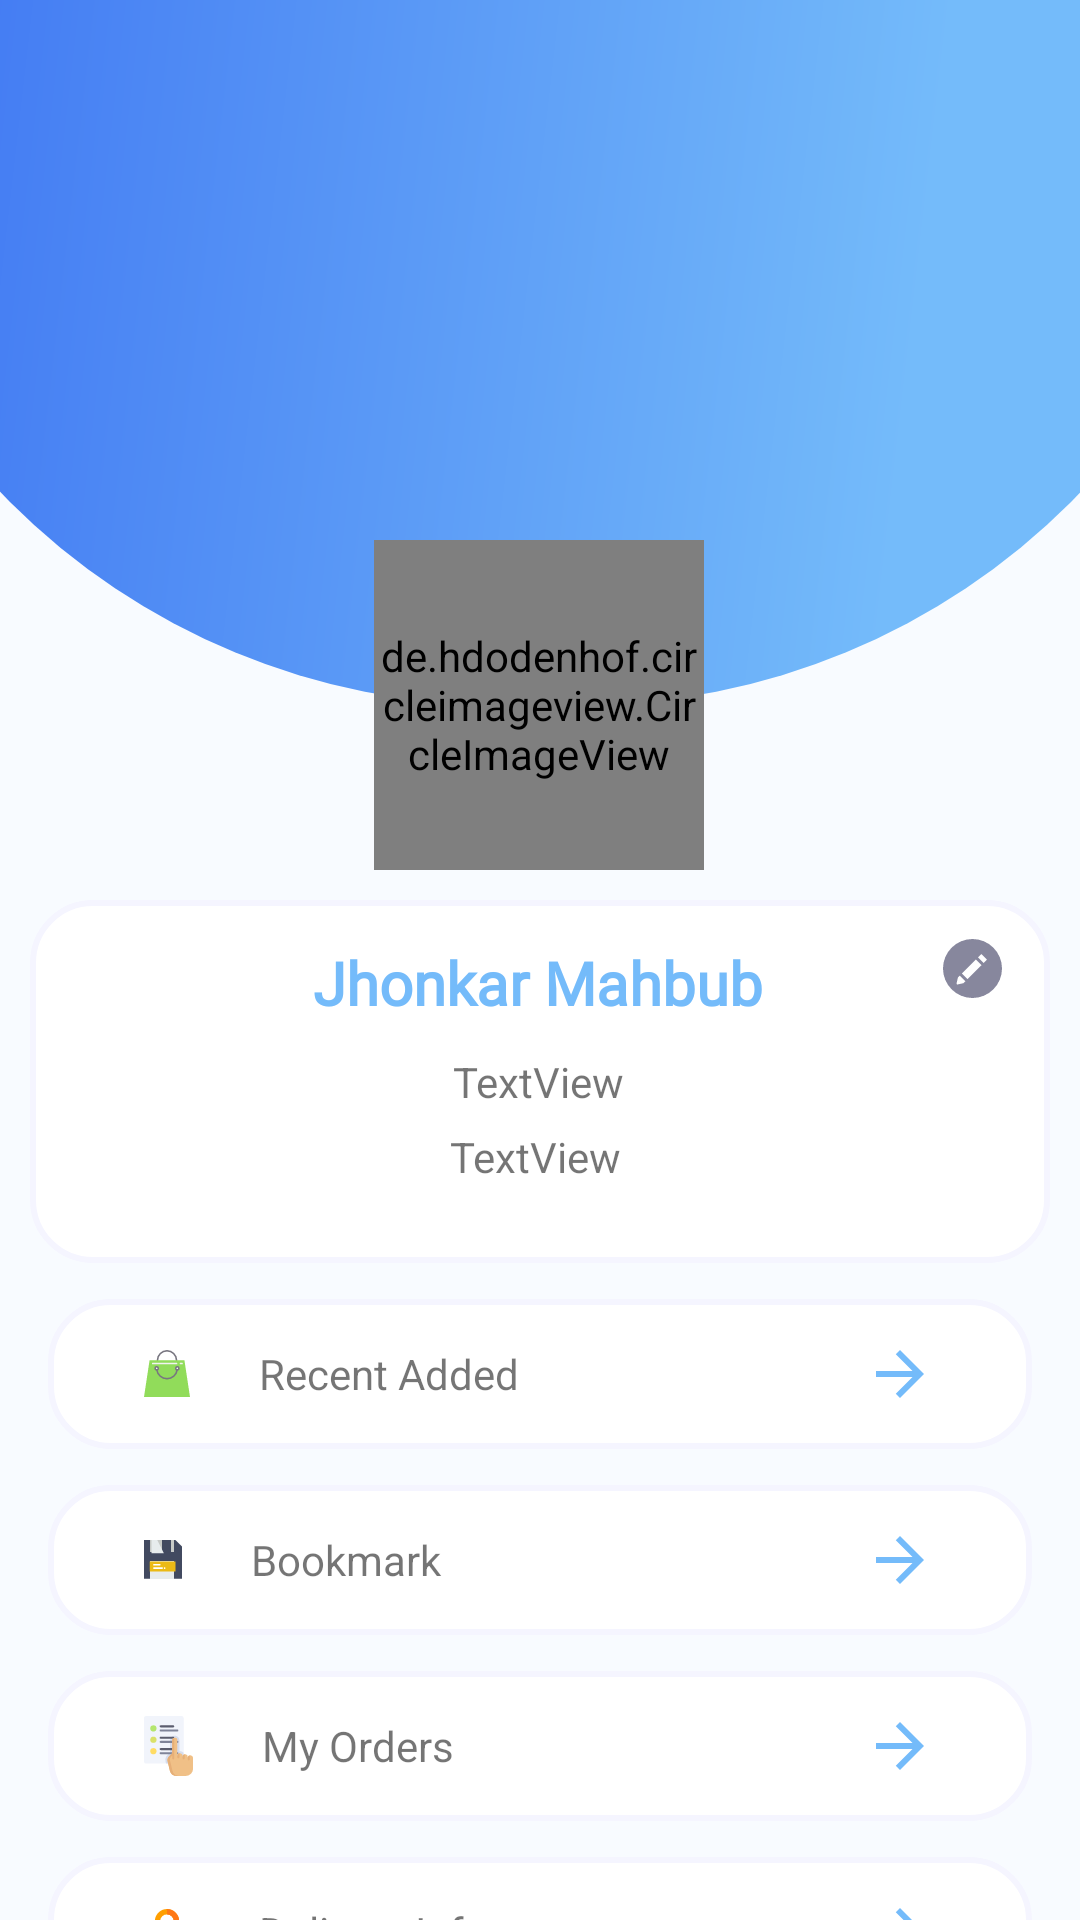

Reconstruct the res/layout file that produces this screen, plus the resources it refers to.
<!-- AndroidManifest.xml: application theme Theme.EcommerceKotlin -->
<!-- res/layout/fragment_profile.xml -->
<?xml version="1.0" encoding="utf-8"?>

<androidx.constraintlayout.widget.ConstraintLayout xmlns:android="http://schemas.android.com/apk/res/android"
    xmlns:tools="http://schemas.android.com/tools"
    android:layout_width="match_parent"
    android:layout_height="match_parent"
    android:background="@color/colorPrimary"
    xmlns:app="http://schemas.android.com/apk/res-auto"
    tools:context=".view.fragments.ProfileFragment">

    <ImageView
        android:id="@+id/imageView5"
        android:layout_width="wrap_content"
        android:layout_height="wrap_content"
        android:src="@drawable/ic_rectangle_1078"
        app:layout_constraintEnd_toEndOf="parent"
        android:scaleType="center"
        app:layout_constraintHorizontal_bias="0.0"
        app:layout_constraintStart_toStartOf="parent"
        app:layout_constraintTop_toTopOf="parent" />

    <ImageView
        android:id="@+id/imgBack"
        android:layout_width="wrap_content"
        android:layout_height="wrap_content"
       android:layout_margin="16dp"
        android:src="@drawable/ic_baseline_arrow_back_ios_24"

        app:layout_constraintTop_toTopOf="parent"
        app:layout_constraintStart_toStartOf="parent"
       />



    <ImageView
        android:id="@+id/cartImg"
        android:layout_width="wrap_content"
        android:layout_height="wrap_content"
     android:layout_margin="16dp"

        app:layout_constraintTop_toTopOf="parent"
        app:layout_constraintEnd_toEndOf="parent"
        android:src="@drawable/ic_baseline_shopping_cart_24" />

    <ImageView
        android:id="@+id/cartImg2"
        android:layout_width="wrap_content"
        android:layout_height="wrap_content"

        android:layout_marginEnd="56dp"
        android:layout_marginRight="56dp"
        android:src="@drawable/ic_baseline_notifications_24"
        app:layout_constraintEnd_toEndOf="parent"
        app:layout_constraintTop_toTopOf="@+id/cartImg" />

    <de.hdodenhof.circleimageview.CircleImageView
        android:id="@+id/circleImageView"
        android:layout_width="110dp"

        android:layout_height="110dp"
        app:layout_constraintBottom_toBottomOf="@+id/imageView5"
        app:layout_constraintEnd_toEndOf="parent"
        app:layout_constraintHorizontal_bias="0.498"
        app:layout_constraintStart_toStartOf="@+id/imageView5"
        app:layout_constraintTop_toBottomOf="@+id/imageView5"
        app:layout_constraintVertical_bias="0.69"

android:src="@drawable/user"        android:tint="@color/white"

        />

    <ImageView
        android:id="@+id/imageView6"
        android:layout_width="0dp"
        android:layout_height="121dp"
        android:layout_margin="10dp"
        android:scaleType="fitXY"
        android:src="@drawable/background_white_prof"
        app:layout_constraintBottom_toBottomOf="@+id/textView20"
        app:layout_constraintEnd_toEndOf="parent"
        app:layout_constraintStart_toStartOf="parent"
        app:layout_constraintTop_toBottomOf="@+id/circleImageView"
        app:layout_constraintVertical_bias="0.0" />

    <TextView
        android:id="@+id/textView18"
        android:layout_width="wrap_content"
        android:layout_height="wrap_content"
        android:layout_marginTop="24dp"
        android:fontFamily="@font/quicksand_bold"
        android:text="Jhonkar Mahbub"
        android:textColor="@color/blue"
        android:textSize="20dp"
        android:textStyle="bold"
        app:layout_constraintEnd_toEndOf="@+id/imageView6"
        app:layout_constraintHorizontal_bias="0.497"
        app:layout_constraintStart_toStartOf="@+id/imageView6"
        app:layout_constraintTop_toBottomOf="@+id/circleImageView" />

    <TextView
        android:id="@+id/textView19"
        android:layout_width="wrap_content"
        android:layout_height="wrap_content"
        android:layout_marginTop="10dp"
        android:text="TextView"
        app:layout_constraintEnd_toEndOf="@+id/textView18"
        app:layout_constraintStart_toStartOf="@+id/textView18"
        app:layout_constraintTop_toBottomOf="@+id/textView18" />

    <TextView
        android:id="@+id/textView20"
        android:layout_width="wrap_content"
        android:layout_height="wrap_content"
        android:layout_marginTop="6dp"
        android:text="TextView"
        app:layout_constraintEnd_toEndOf="@+id/textView18"
        app:layout_constraintHorizontal_bias="0.49"
        app:layout_constraintStart_toStartOf="@+id/textView18"
        app:layout_constraintTop_toBottomOf="@+id/textView19" />


    <TextView
        android:id="@+id/textView21"
        android:layout_width="0dp"
        android:layout_height="50dp"
        android:layout_marginTop="12dp"
        android:background="@drawable/background_white_prof"
        android:drawableLeft="@drawable/ic_surface1"
        android:drawableRight="@drawable/ic_baseline_arrow_forward_24_bl"
        android:drawablePadding="23dp"
        android:gravity="left|center"
        android:paddingStart="32dp"
        android:paddingEnd="32dp"
        android:text="@string/RecentAdded"
        android:layout_marginEnd="16dp"
        android:layout_marginStart="16dp"
        app:layout_constraintEnd_toEndOf="parent"
        app:layout_constraintHorizontal_bias="0.0"
        app:layout_constraintStart_toStartOf="parent"
        app:layout_constraintTop_toBottomOf="@+id/imageView6" />

    <TextView
        android:id="@+id/textView22"
        android:layout_width="0dp"
        android:layout_height="50dp"
        android:layout_marginStart="16dp"
        android:layout_marginTop="12dp"
        android:layout_marginEnd="16dp"
        android:background="@drawable/background_white_prof"
        android:drawableLeft="@drawable/ic_bookmtks"
        android:drawableRight="@drawable/ic_baseline_arrow_forward_24_bl"
        android:drawablePadding="23dp"
        android:gravity="left|center"
        android:paddingStart="32dp"
        android:paddingEnd="32dp"
        android:text="@string/Bookmark"
        app:layout_constraintEnd_toEndOf="parent"
        app:layout_constraintHorizontal_bias="0.0"
        app:layout_constraintStart_toStartOf="parent"
        app:layout_constraintTop_toBottomOf="@+id/textView21" />

    <TextView
        android:id="@+id/textView23"
        android:layout_width="0dp"
        android:layout_height="50dp"
        android:layout_marginStart="16dp"
        android:layout_marginTop="12dp"
        android:layout_marginEnd="16dp"
        android:background="@drawable/background_white_prof"
        android:drawableLeft="@drawable/ic_orderss"
        android:drawableRight="@drawable/ic_baseline_arrow_forward_24_bl"
        android:drawablePadding="23dp"
        android:gravity="left|center"
        android:paddingStart="32dp"
        android:paddingEnd="32dp"
        android:text="@string/MyOrders"
        app:layout_constraintEnd_toEndOf="parent"
        app:layout_constraintHorizontal_bias="0.0"
        app:layout_constraintStart_toStartOf="parent"
        app:layout_constraintTop_toBottomOf="@+id/textView22" />

    <TextView
        android:id="@+id/textView24"
        android:layout_width="0dp"
        android:layout_height="50dp"
        android:layout_marginStart="16dp"
        android:layout_marginTop="12dp"
        android:layout_marginEnd="16dp"
        android:background="@drawable/background_white_prof"
        android:drawableLeft="@drawable/ic_delv_info"
        android:drawableRight="@drawable/ic_baseline_arrow_forward_24_bl"
        android:drawablePadding="23dp"
        android:gravity="left|center"
        android:paddingStart="32dp"
        android:paddingEnd="32dp"
        android:text="@string/DeliveryInfo"
        app:layout_constraintEnd_toEndOf="parent"
        app:layout_constraintHorizontal_bias="0.0"
        app:layout_constraintStart_toStartOf="parent"
        app:layout_constraintTop_toBottomOf="@+id/textView23" />

    <TextView
        android:id="@+id/textView25"
        android:layout_width="0dp"
        android:layout_height="50dp"
        android:layout_marginStart="16dp"
        android:layout_marginTop="12dp"
        android:layout_marginEnd="16dp"
        android:background="@drawable/background_white_prof"
        android:drawableLeft="@drawable/ic_settings__1_"
        android:drawableRight="@drawable/ic_baseline_arrow_forward_24_bl"
        android:drawablePadding="23dp"
        android:gravity="left|center"
        android:paddingStart="32dp"
        android:paddingEnd="32dp"
        android:text="@string/Settings"
        app:layout_constraintEnd_toEndOf="parent"
        app:layout_constraintHorizontal_bias="0.0"
        app:layout_constraintStart_toStartOf="parent"
        app:layout_constraintTop_toBottomOf="@+id/textView24" />


    <ImageView
        android:id="@+id/img_lottie"
        android:layout_width="0dp"
        android:layout_height="0dp"

        app:layout_constraintTop_toTopOf="parent"
        app:layout_constraintStart_toStartOf="parent"
        app:layout_constraintEnd_toEndOf="parent"
        app:layout_constraintBottom_toBottomOf="parent"
        android:background="@color/white"
        android:visibility="gone"
        android:elevation="10dp"
        android:alpha="0.7"
        />
    <com.airbnb.lottie.LottieAnimationView
        android:layout_width="0dp"
        android:id="@+id/lottie"
        android:layout_height="0dp"
        app:lottie_autoPlay="true"
        app:lottie_loop="true"
        app:lottie_rawRes="@raw/lloading"
        android:elevation="11dp"
        app:lottie_repeatMode="restart"
        android:visibility="gone"
        app:layout_constraintTop_toTopOf="parent"
        app:layout_constraintStart_toStartOf="parent"
        app:layout_constraintEnd_toEndOf="parent"
        app:layout_constraintBottom_toBottomOf="parent"
        />

    <ImageView
        android:id="@+id/editeImg"
        android:layout_width="wrap_content"
        android:layout_height="wrap_content"
        android:layout_marginTop="13dp"
        android:layout_marginEnd="16dp"
        android:layout_marginRight="16dp"
        android:src="@drawable/ic_edit__4_"
        app:layout_constraintEnd_toEndOf="@+id/imageView6"
        app:layout_constraintTop_toTopOf="@+id/imageView6" />
</androidx.constraintlayout.widget.ConstraintLayout>
<!-- resources referenced by this layout -->
<resources>
  <color name="blue">#74BBFA</color>
  <color name="colorPrimary">#F8FBFF</color>
  <color name="white">#FFFFFFFF</color>
  <!-- drawable background_white_prof (drawable) -->
  <?xml version="1.0" encoding="utf-8"?>
  
  <shape xmlns:android="http://schemas.android.com/apk/res/android"
      android:shape="rectangle">
  <corners android:radius="20dp"/>
      <solid android:color="@color/white"/>
     <stroke android:width="2dp" android:color="#F5F5FF"/>
  </shape>
  <!-- drawable ic_baseline_arrow_forward_24_bl (drawable-xxxhdpi) -->
  <vector android:height="24dp" android:tint="@color/blue"
      android:viewportHeight="24" android:viewportWidth="24"
      android:width="24dp" xmlns:android="http://schemas.android.com/apk/res/android">
      <path android:fillColor="@color/blue" android:pathData="M12,4l-1.41,1.41L16.17,11H4v2h12.17l-5.58,5.59L12,20l8,-8z"/>
  </vector>
  <!-- drawable ic_edit__4_ (drawable) -->
  <vector xmlns:android="http://schemas.android.com/apk/res/android"
      android:width="19.583dp"
      android:height="19.583dp"
      android:viewportWidth="19.583"
      android:viewportHeight="19.583">
    <path
        android:pathData="M9.791,0a9.792,9.792 0,1 0,9.792 9.792A9.792,9.792 0,0 0,9.791 0ZM14.446,7.046 L13.516,7.976L11.623,6.083l-0.718,0.718L12.799,8.695 8.155,13.338 6.262,11.445l-0.718,0.718 1.893,1.893 -0.463,0.463 -0.009,-0.009a0.366,0.366 0,0 1,-0.234 0.168l-1.765,0.394a0.367,0.367 0,0 1,-0.438 -0.438l0.393,-1.765a0.368,0.368 0,0 1,0.168 -0.234l-0.009,-0.009 7.472,-7.473a0.281,0.281 0,0 1,0.4 0l1.5,1.5A0.281,0.281 0,0 1,14.446 7.046Z"
        android:fillColor="#87879d"/>
  </vector>
  <!-- drawable ic_rectangle_1078 (drawable) -->
  <vector xmlns:android="http://schemas.android.com/apk/res/android"
      xmlns:aapt="http://schemas.android.com/aapt"
      android:width="489dp"
      android:height="235dp"
      android:viewportWidth="489"
      android:viewportHeight="235">
    <path
        android:pathData="M0,0H489a0,0 0,0 1,0 0V4A231,231 0,0 1,258 235H231A231,231 0,0 1,0 4V0A0,0 0,0 1,0 0Z">
      <aapt:attr name="android:fillColor">
        <gradient 
            android:startY="181.89"
            android:startX="361.86"
            android:endY="141.94"
            android:endX="15.159"
            android:type="linear">
          <item android:offset="0" android:color="#FF74BBFA"/>
          <item android:offset="1" android:color="#FF4077F2"/>
        </gradient>
      </aapt:attr>
    </path>
  </vector>
  <string name="Bookmark">Bookmark</string>
  <string name="DeliveryInfo">Delivery Info</string>
  <string name="MyOrders">My Orders</string>
  <string name="RecentAdded">Recent Added</string>
  <string name="Settings">Settings</string>
  <style name="Theme.EcommerceKotlin" parent="Theme.MaterialComponents.Light.NoActionBar">
          
          <item name="colorPrimary">@color/blue</item>
          <item name="colorPrimaryDark">@color/blue</item>
          <item name="colorAccent">@color/colorAccent</item>
          <item name="colorPrimaryVariant">@color/colorPrimary</item>
          <item name="colorOnPrimary">@color/colorPrimary</item>
  
          
          <item name="android:statusBarColor" tools:targetApi="l">@color/blue</item>
          
      </style>
  <color name="colorAccent">#FFF</color>
</resources>
